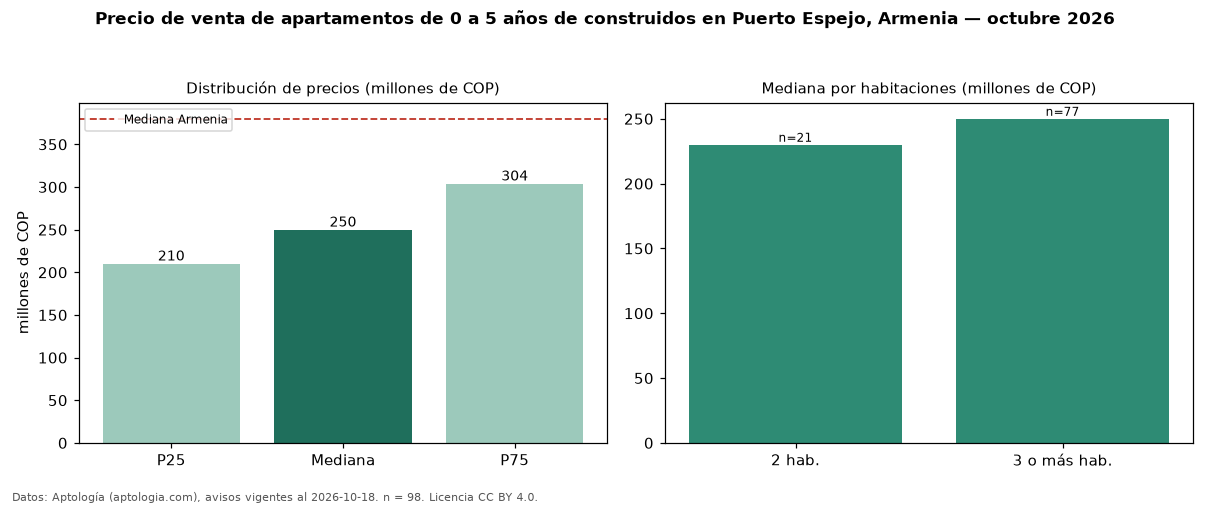

Data behind this chart, as committed beside it:
seccion, metrica, valor, moneda, n
filtro, edad1, de 0 a 5 años de construidos, , 98
precio, p25, 210000000, COP, 98
precio, mediana, 249750000, COP, 98
precio, p75, 303750000, COP, 98
precio, minimo, 150000000, COP, 98
precio, maximo, 3100000000, COP, 98
m2, mediana_precio_m2, 4045139, COP, 96
m2, area_mediana_m2, 62.0, m2, 96
admin, mediana_admin_mes, 209000, COP, 71
banos, mediana_banos, 2.0, , 
parqueadero, pct_con_parqueadero, 94.4, %, 72
estrato, estrato_mas_frecuente, 3, , 97
habitaciones, 2, 230000000, COP, 21
habitaciones, 3+, 250000000, COP, 77
ciudad, mediana_ciudad_referencia, 380000000, COP, 
ciudad, mediana_m2_ciudad, 5332556, COP, 
fuente, fecha_datos, 2026-10-18, , 
fuente, atribucion, https://www.aptologia.com/venta/armenia/…, , 
fuente, licencia, CC BY 4.0, , 
